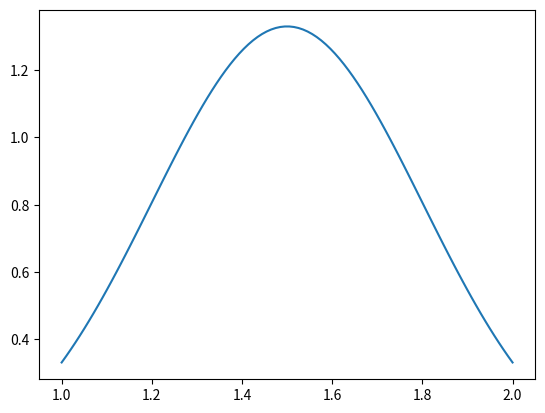

Write the Python code that produced this figure. (Note: this script raises an exception after producing the figure.)
import random
import numpy as np
import matplotlib.pyplot as plt
import scipy.integrate as integrate
from scipy.stats import norm

class kernel_K:
    """
    gives the theoretical and estimated (with Monte Carlo) kernel function for the direct problem, in the case of a sphere
    kernel function = k(l,r) = P(L<l | R=r)

    Args:
    mc_n_ : number of monte carlo simulations to estimate the estimated kernel function
    """

    def __init__(self, mc_n_):
        self.mc_n = mc_n_
        self.mc_chord_lenghts = np.array([2*np.sqrt(1-random.random()**2) for _ in range(self.mc_n)]) #random cord length for a sphere of radius 1. multiply by r to get the cord length for a sphere of radius r

    def theoretical(self, l, r):
        return 1-np.sqrt(1-(l/(2*r))**2)
    
    def estimate(self, l, r):
        cord_lenghts = r*self.mc_chord_lenghts
        return np.sum(cord_lenghts < l)/self.mc_n

class Direct:
    """
    Takes in a PSD and outputs a CLD

    Args:
    psd_ : function of r
    [r_min_, r_max_] : support of the PSD
    kernel_k_ : function of l and r
    """
    def __init__(self, psd_, rmin_, rmax_, kernel_k_):
        self.psd = psd_
        self.r_min = rmin_
        self.r_max = rmax_
        self.kernel_k = kernel_k_

    def cumulative_CLD(self,l): #This is the normalized cumulative CLD (Q bar)
        return integrate.quad(lambda r: self.psd(r) * self.kernel_k(l,r), self.r_min, self.r_max)[0]
    
    def discrete_CLD(self,l):
        return 0.01*(self.cumulative_CLD(l) - self.cumulative_CLD(l-0.01))

###################################################################################################

def solve_direct_problem_normal_psd(num_mc, r_min,r_max,mean,sigma):
    """
    Solve the direct problem with a normal PSD

    Args:
    num_mc : number of monte carlo simulations to estimate the estimated kernel function
    r_min : minimum radius
    r_max : maximum radius
    mean : mean of the psd
    sigma : standard deviation of the psd
    """
    #Creates the PSD and plot it
    psd = lambda r : norm.pdf(r, mean, sigma)
    list_r=np.linspace(r_min,r_max,100)
    plt.plot(list_r, [psd(r) for r in list_r])
    plt.savefig('Graphs/original_psd.png')
    plt.clf()

    #Creates the kernel functions (spheres) and plots them
    kernel_k =kernel_K(num_mc)
    list_l = np.linspace(0,2*list_r[25],100)
    plt.plot(list_l, [kernel_k.estimate(l,list_r[25]) for l in list_l], color='r')
    plt.plot(list_l, [kernel_k.theoretical(l,list_r[25]) for l in list_l], color='g')
    plt.savefig('Graphs/k_theory_try.png') 
    plt.clf() 
    plt.plot(list_l, [kernel_k.estimate(l,list_r[25]) for l in list_l], color='r')
    plt.savefig('Graphs/k_try.png')
    plt.clf()
    plt.plot(list_l, [kernel_k.theoretical(l,list_r[25]) for l in list_l], color='g')
    plt.savefig('Graphs/k_theory.png')
    plt.clf()

    #Creates the estimated cumulative CLD and plots it
    direct = Direct(psd,r_min,r_max,kernel_k.estimate)
    plt.plot(list_l, [direct.cumulative_CLD(l) for l in list_l], color='r')
    plt.savefig('Graphs/cumulative_cld_try.png')  
    plt.clf()

    #Creates the estimated discrete CLD and plots it
    plt.plot(list_l, [direct.discrete_CLD(l) for l in list_l], color='r')
    plt.savefig('Graphs/discrete_cld_try.png')
    plt.clf()

    #Creates the theoretical cumulative CLD and plots it
    direct = Direct(psd,r_min,r_max,kernel_k.theoretical)
    plt.plot(list_l, [direct.cumulative_CLD(l) for l in list_l], color='g')
    plt.savefig('Graphs/cumulative_cld_theory.png')
    plt.clf()

    #Creates the theoretical discrete CLD and plots it
    plt.plot(list_l, [direct.discrete_CLD(l) for l in list_l], color='g')
    plt.savefig('Graphs/discrete_cld_theory.png')
    plt.clf()

solve_direct_problem_normal_psd(10000,1,2,1.5,0.3)
exit()